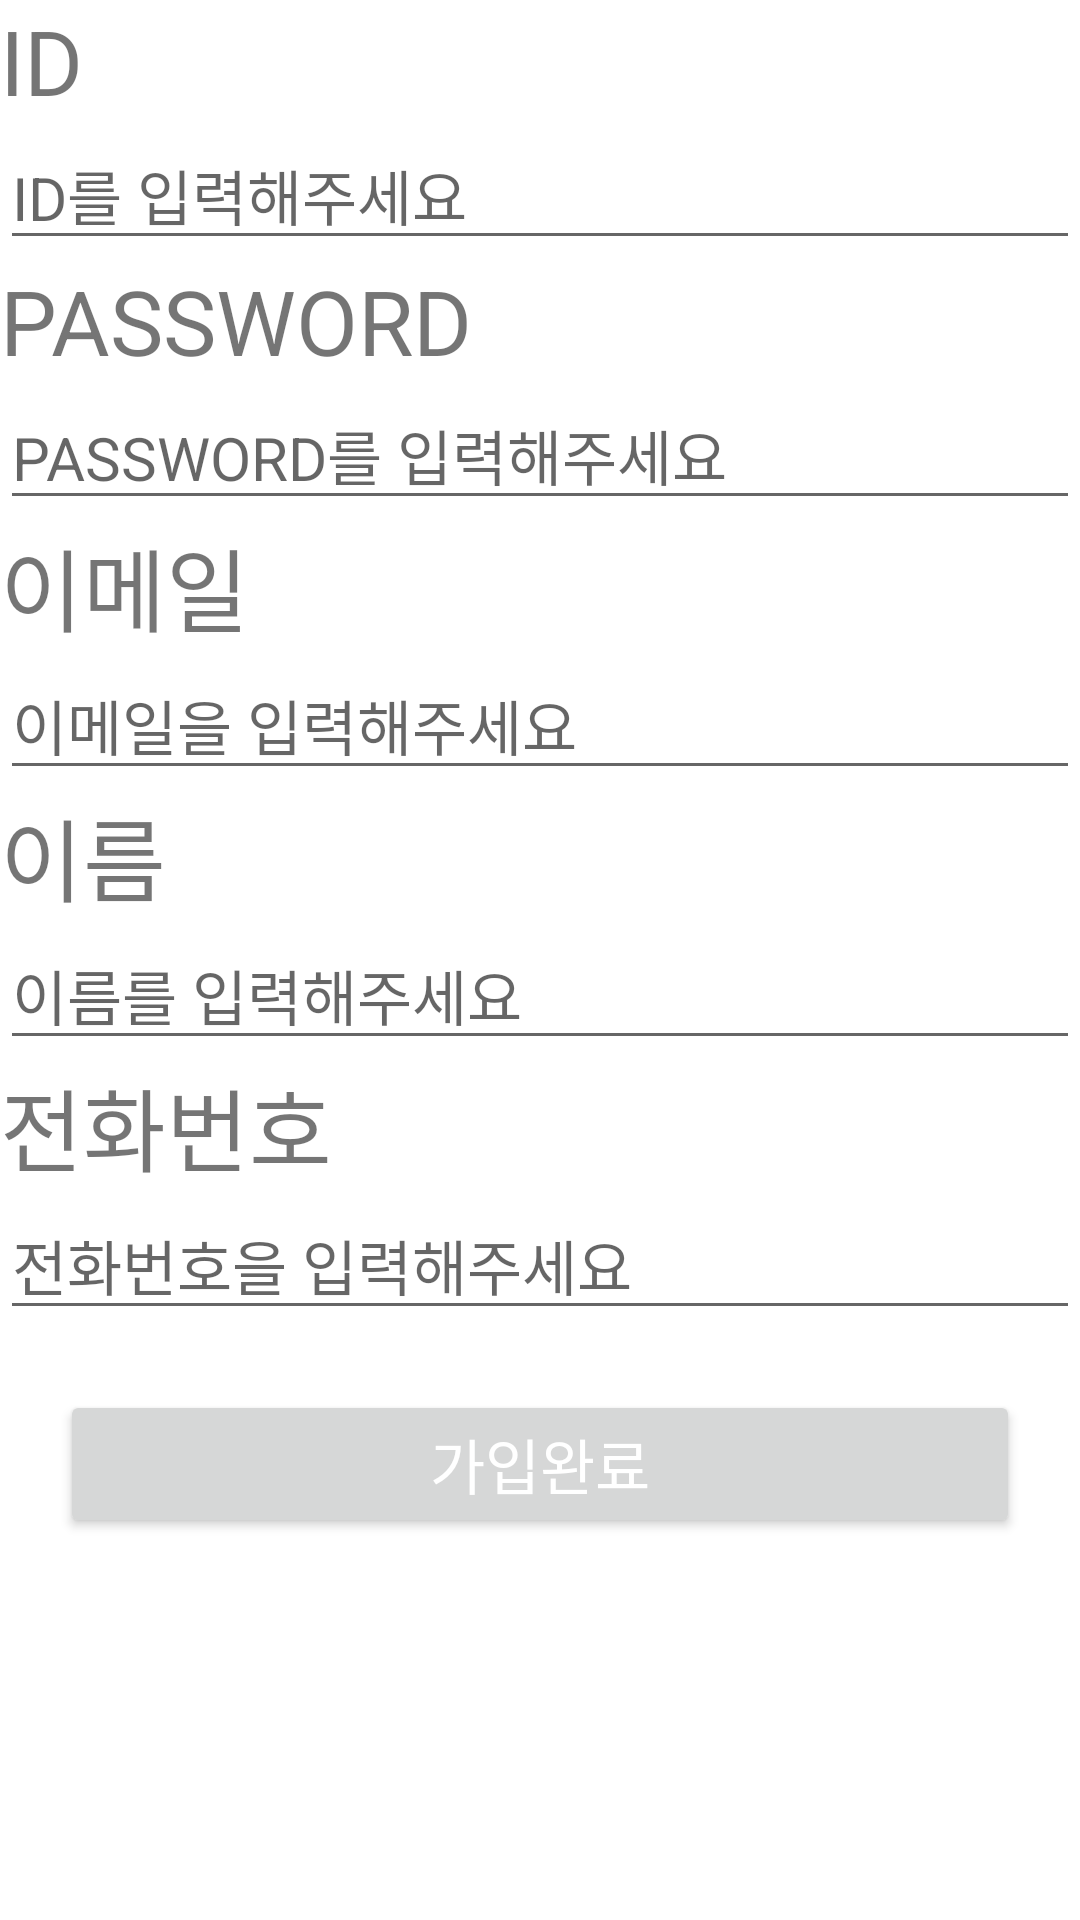

Layout XML and referenced resources for this Android screen:
<!-- AndroidManifest.xml: application theme Theme.Y_practice2 -->
<!-- res/layout/signup_main.xml -->
<?xml version="1.0" encoding="utf-8"?>
<LinearLayout xmlns:android="http://schemas.android.com/apk/res/android"
    android:layout_width="match_parent"
    android:layout_height="match_parent"
    xmlns:tools="http://schemas.android.com/tools"
    android:orientation="vertical"
    android:layout_margin="20dp"
    tools:context=".Sign_up">
    
    <TextView
        android:layout_width="match_parent"
        android:layout_height="wrap_content"
        android:text="ID"
        android:textSize="30dp"/>
    <EditText
        android:id="@+id/customer_id"
        android:layout_width="match_parent"
        android:layout_height="wrap_content"
        android:hint="ID를 입력해주세요"
        android:textSize="20dp"/>
    <TextView
        android:layout_width="match_parent"
        android:layout_height="wrap_content"
        android:text="PASSWORD"
        android:textSize="30dp"/>
    <EditText
        android:id="@+id/customer_passwd"
        android:layout_width="match_parent"
        android:layout_height="wrap_content"
        android:inputType="textPassword"
        android:hint="PASSWORD를 입력해주세요"
        android:textSize="20dp"/>
    <TextView
        android:layout_width="match_parent"
        android:layout_height="wrap_content"
        android:text="이메일"
        android:textSize="30dp"/>
    <EditText
        android:id="@+id/customer_email"
        android:layout_width="match_parent"
        android:layout_height="wrap_content"
        android:hint="이메일을 입력해주세요"
        android:textSize="20dp"/>
    <TextView
        android:layout_width="match_parent"
        android:layout_height="wrap_content"
        android:text="이름"
        android:textSize="30dp"/>
    <EditText
        android:id="@+id/customer_name"
        android:layout_width="match_parent"
        android:layout_height="wrap_content"
        android:hint="이름를 입력해주세요"
        android:textSize="20dp"/>
    <TextView
        android:layout_width="match_parent"
        android:layout_height="wrap_content"
        android:text="전화번호"
        android:textSize="30dp"/>
    <EditText
        android:id="@+id/customer_phoneNum"
        android:layout_width="match_parent"
        android:layout_height="wrap_content"
        android:hint="전화번호을 입력해주세요"
        android:textSize="20dp"/>
    <Button
        android:id="@+id/btn_signup_complete"
        android:layout_width="match_parent"
        android:layout_height="wrap_content"
        android:text="가입완료"
        android:textSize="20dp"
        android:textColor="@color/white"
        android:layout_marginTop="20dp"
        android:layout_marginLeft="20dp"
        android:layout_marginRight="20dp"/>


</LinearLayout>
<!-- resources referenced by this layout -->
<resources>
  <color name="white">#FFFFFFFF</color>
  <style name="Theme.Y_practice2" parent="Theme.MaterialComponents.DayNight.NoActionBar">
          
          <item name="colorPrimary">@color/purple_500</item>
          <item name="colorPrimaryVariant">@color/purple_700</item>
          <item name="colorOnPrimary">@color/white</item>
          
          <item name="colorSecondary">@color/teal_200</item>
          <item name="colorSecondaryVariant">@color/teal_700</item>
          <item name="colorOnSecondary">@color/black</item>
          
          <item name="android:statusBarColor" tools:targetApi="l">?attr/colorPrimaryVariant</item>
          
      </style>
  <color name="purple_500">#FF6200EE</color>
  <color name="purple_700">#FF3700B3</color>
  <color name="teal_200">#FF03DAC5</color>
  <color name="teal_700">#FF018786</color>
  <color name="black">#FF000000</color>
</resources>
